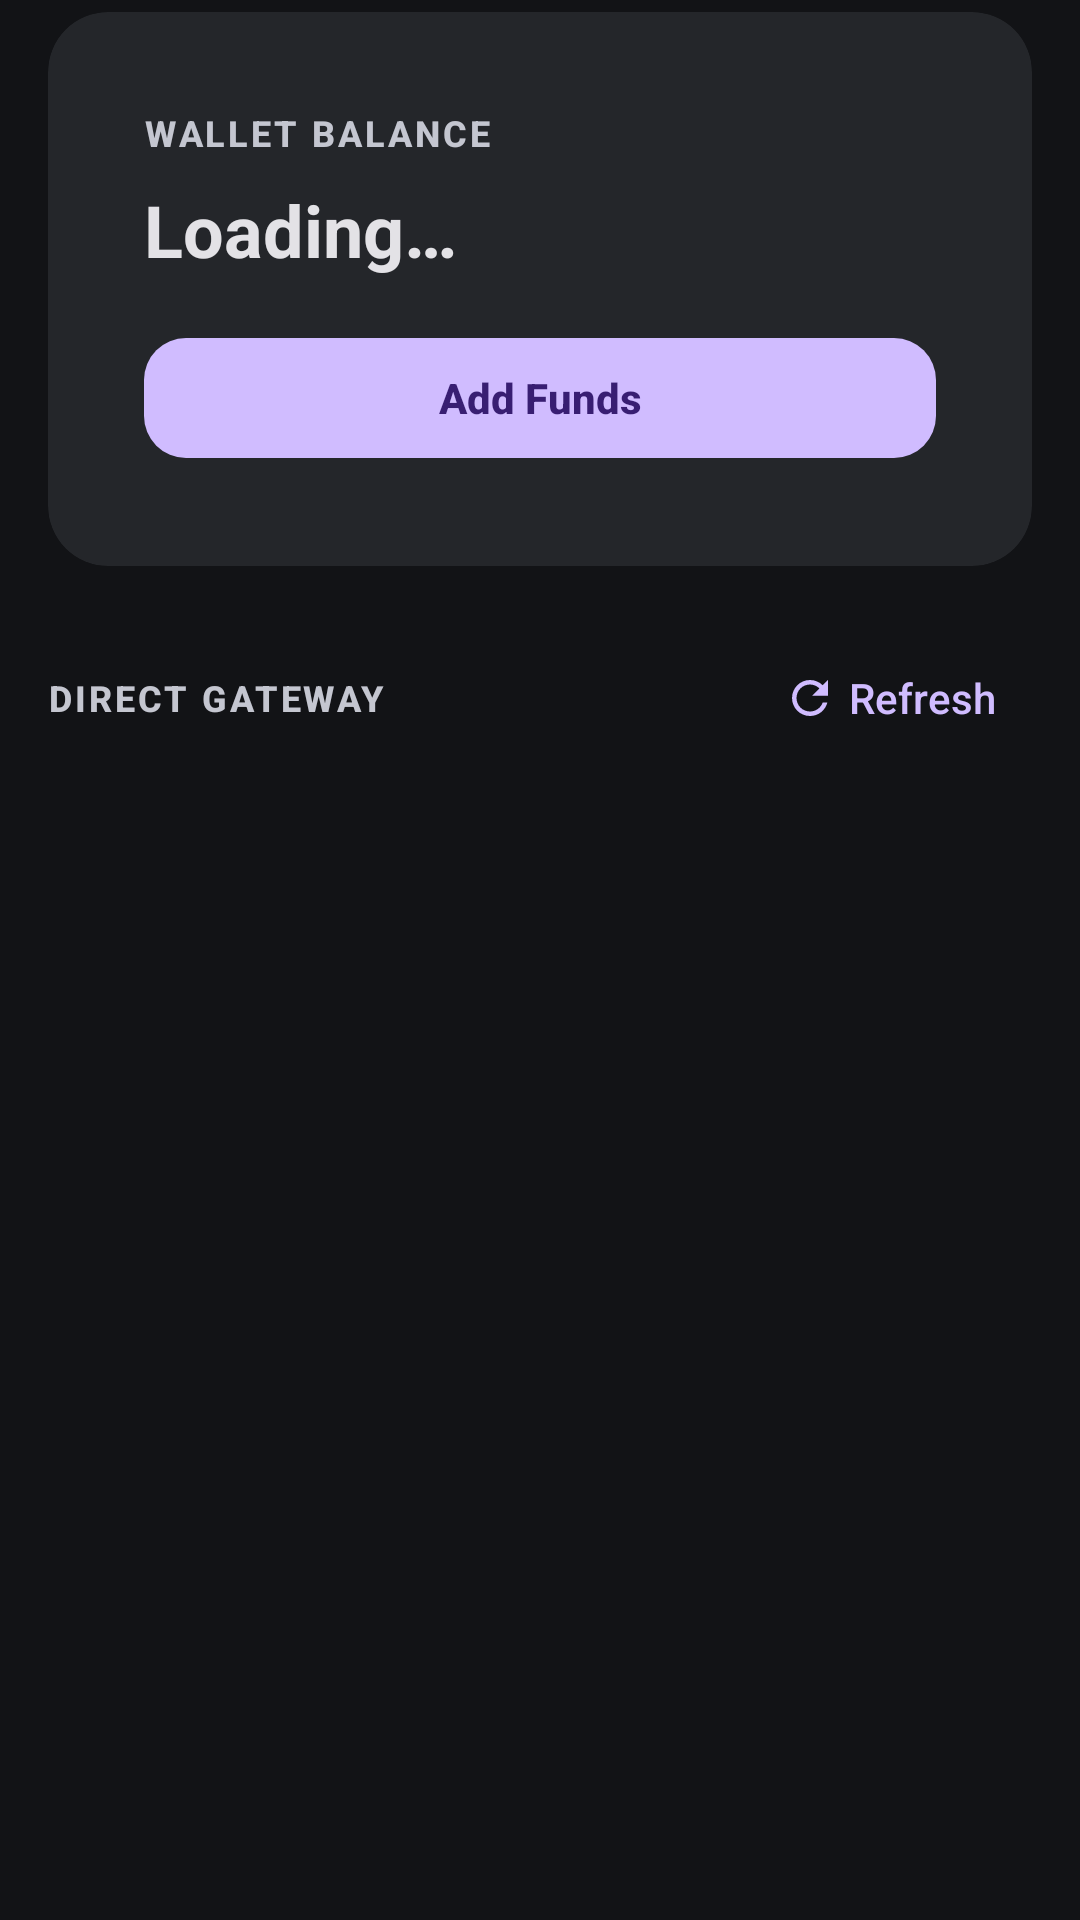

Reconstruct the res/layout file that produces this screen, plus the resources it refers to.
<!-- AndroidManifest.xml: application theme Theme.DriverLoader -->
<!-- res/layout/fragment_add_funds.xml -->
<?xml version="1.0" encoding="utf-8"?>
<LinearLayout xmlns:android="http://schemas.android.com/apk/res/android"
    xmlns:app="http://schemas.android.com/apk/res-auto"
    android:layout_width="match_parent"
    android:layout_height="match_parent"
    android:background="@color/nin_background"
    android:orientation="vertical">

    <androidx.core.widget.NestedScrollView
        android:layout_width="match_parent"
        android:layout_height="match_parent"
        android:clipToPadding="false"
        android:paddingStart="@dimen/screen_gutter"
        android:paddingTop="@dimen/screen_top_inset"
        android:paddingEnd="@dimen/screen_gutter"
        android:paddingBottom="@dimen/screen_bottom_inset">

        <LinearLayout
            android:layout_width="match_parent"
            android:layout_height="wrap_content"
            android:orientation="vertical">

            
            <com.google.android.material.card.MaterialCardView
                style="@style/Widget.Nin.Card"
                android:layout_width="match_parent"
                android:layout_height="wrap_content">

                <LinearLayout
                    android:layout_width="match_parent"
                    android:layout_height="wrap_content"
                    android:orientation="vertical"
                    android:padding="@dimen/card_padding">

                    <TextView
                        style="@style/Text.Nin.SectionLabel"
                        android:layout_width="match_parent"
                        android:layout_height="wrap_content"
                        android:text="@string/wallet_balance" />

                    <TextView
                        android:id="@+id/text_balance"
                        style="@style/Text.Nin.ScreenTitle"
                        android:layout_width="match_parent"
                        android:layout_height="wrap_content"
                        android:layout_marginTop="@dimen/space_sm"
                        android:text="@string/state_loading" />

                    <com.google.android.material.button.MaterialButton
                        android:id="@+id/button_add_funds"
                        style="@style/Widget.Nin.Button.Primary"
                        android:layout_width="match_parent"
                        android:layout_height="@dimen/button_height"
                        android:layout_marginTop="@dimen/space_lg"
                        android:text="@string/wallet_add_funds" />

                </LinearLayout>

            </com.google.android.material.card.MaterialCardView>

            <LinearLayout
                android:layout_width="match_parent"
                android:layout_height="wrap_content"
                android:layout_marginTop="@dimen/space_xl"
                android:gravity="center_vertical"
                android:orientation="horizontal">

                <TextView
                    style="@style/Text.Nin.SectionLabel"
                    android:layout_width="0dp"
                    android:layout_height="wrap_content"
                    android:layout_weight="1"
                    android:text="@string/wallet_direct_gateway" />

                <com.google.android.material.button.MaterialButton
                    android:id="@+id/button_refresh"
                    style="@style/Widget.Nin.Button.Text"
                    android:layout_width="wrap_content"
                    android:layout_height="wrap_content"
                    android:minHeight="@dimen/touch_target"
                    android:text="@string/action_refresh"
                    app:icon="@drawable/ic_refresh"
                    app:iconSize="@dimen/icon_sm" />

            </LinearLayout>

            <androidx.recyclerview.widget.RecyclerView
                android:id="@+id/transaction_list"
                android:layout_width="match_parent"
                android:layout_height="wrap_content"
                android:layout_marginTop="@dimen/space_sm"
                android:nestedScrollingEnabled="false" />

            <TextView
                android:id="@+id/text_empty"
                style="@style/Text.Nin.Caption"
                android:layout_width="match_parent"
                android:layout_height="wrap_content"
                android:layout_marginTop="@dimen/space_md"
                android:background="@drawable/bg_card"
                android:gravity="center"
                android:paddingTop="@dimen/space_2xl"
                android:paddingBottom="@dimen/space_2xl"
                android:text="@string/wallet_no_records"
                android:visibility="gone" />

        </LinearLayout>

    </androidx.core.widget.NestedScrollView>

</LinearLayout>
<!-- resources referenced by this layout -->
<resources>
  <color name="nin_background">#121316</color>
  <dimen name="button_height">48dp</dimen>
  <dimen name="card_padding">16dp</dimen>
  <dimen name="icon_sm">18dp</dimen>
  <dimen name="screen_bottom_inset">40dp</dimen>
  <dimen name="screen_gutter">16dp</dimen>
  <dimen name="screen_top_inset">4dp</dimen>
  <dimen name="space_2xl">24dp</dimen>
  <dimen name="space_lg">16dp</dimen>
  <dimen name="space_md">12dp</dimen>
  <dimen name="space_sm">8dp</dimen>
  <dimen name="space_xl">20dp</dimen>
  <dimen name="touch_target">48dp</dimen>
  <!-- drawable bg_card (drawable) -->
  <?xml version="1.0" encoding="utf-8"?>
  <shape xmlns:android="http://schemas.android.com/apk/res/android" android:shape="rectangle">
      <solid android:color="@color/nin_surface" />
      <corners android:radius="@dimen/radius_card" />
      <stroke android:width="@dimen/card_stroke" android:color="@color/nin_outline_variant" />
  </shape>
  <string name="action_refresh">Refresh</string>
  <string name="state_loading">Loading…</string>
  <string name="wallet_add_funds">Add Funds</string>
  <string name="wallet_balance">WALLET BALANCE</string>
  <string name="wallet_direct_gateway">Direct Gateway</string>
  <string name="wallet_no_records">No records found</string>
  <style name="Text.Nin.Caption" parent="TextAppearance.Material3.BodySmall">
          <item name="android:textColor">@color/nin_text_secondary</item>
      </style>
  <style name="Text.Nin.ScreenTitle" parent="TextAppearance.Material3.HeadlineSmall">
          <item name="android:textColor">@color/nin_text_primary</item>
          <item name="android:textStyle">bold</item>
      </style>
  <style name="Text.Nin.SectionLabel" parent="TextAppearance.Material3.LabelMedium">
          <item name="android:textColor">@color/nin_text_secondary</item>
          <item name="android:textStyle">bold</item>
          <item name="android:letterSpacing">0.08</item>
          <item name="android:textAllCaps">true</item>
      </style>
  <style name="Widget.Nin.Button.Text" parent="Widget.Material3.Button.TextButton">
          <item name="android:textColor">@color/nin_primary</item>
          <item name="android:textAllCaps">false</item>
          <item name="android:letterSpacing">0</item>
          <item name="rippleColor">@color/nin_ripple</item>
      </style>
  <style name="Widget.Nin.Card" parent="Widget.Material3.CardView.Filled">
          <item name="cardBackgroundColor">@color/nin_surface_variant</item>
          <item name="cardElevation">@dimen/card_elevation</item>
          <item name="cardCornerRadius">@dimen/radius_card</item>
          <item name="strokeWidth">0dp</item>
          <item name="contentPadding">@dimen/card_padding</item>
      </style>
  <color name="nin_surface">#1A1C1E</color>
  <dimen name="radius_card">20dp</dimen>
  <dimen name="card_stroke">1dp</dimen>
  <color name="nin_outline_variant">#2E3135</color>
  <color name="nin_text_secondary">#C4C6D0</color>
  <color name="nin_text_primary">#E3E2E6</color>
  <dimen name="radius_button">14dp</dimen>
  <color name="nin_primary">#D0BCFF</color>
  <color name="nin_on_primary">#381E72</color>
  <color name="nin_ripple">#33D0BCFF</color>
  <color name="nin_surface_variant">#24262A</color>
  <dimen name="card_elevation">0dp</dimen>
  <color name="nin_primary_container">#4F378B</color>
  <color name="nin_on_primary_container">#EADDFF</color>
  <color name="nin_secondary">#CCC2DC</color>
  <color name="nin_on_secondary">#332D41</color>
  <color name="nin_tertiary">#EFB8C8</color>
  <color name="nin_on_tertiary">#492532</color>
  <color name="nin_outline">#44474F</color>
  <color name="nin_error">#FFB4AB</color>
</resources>
